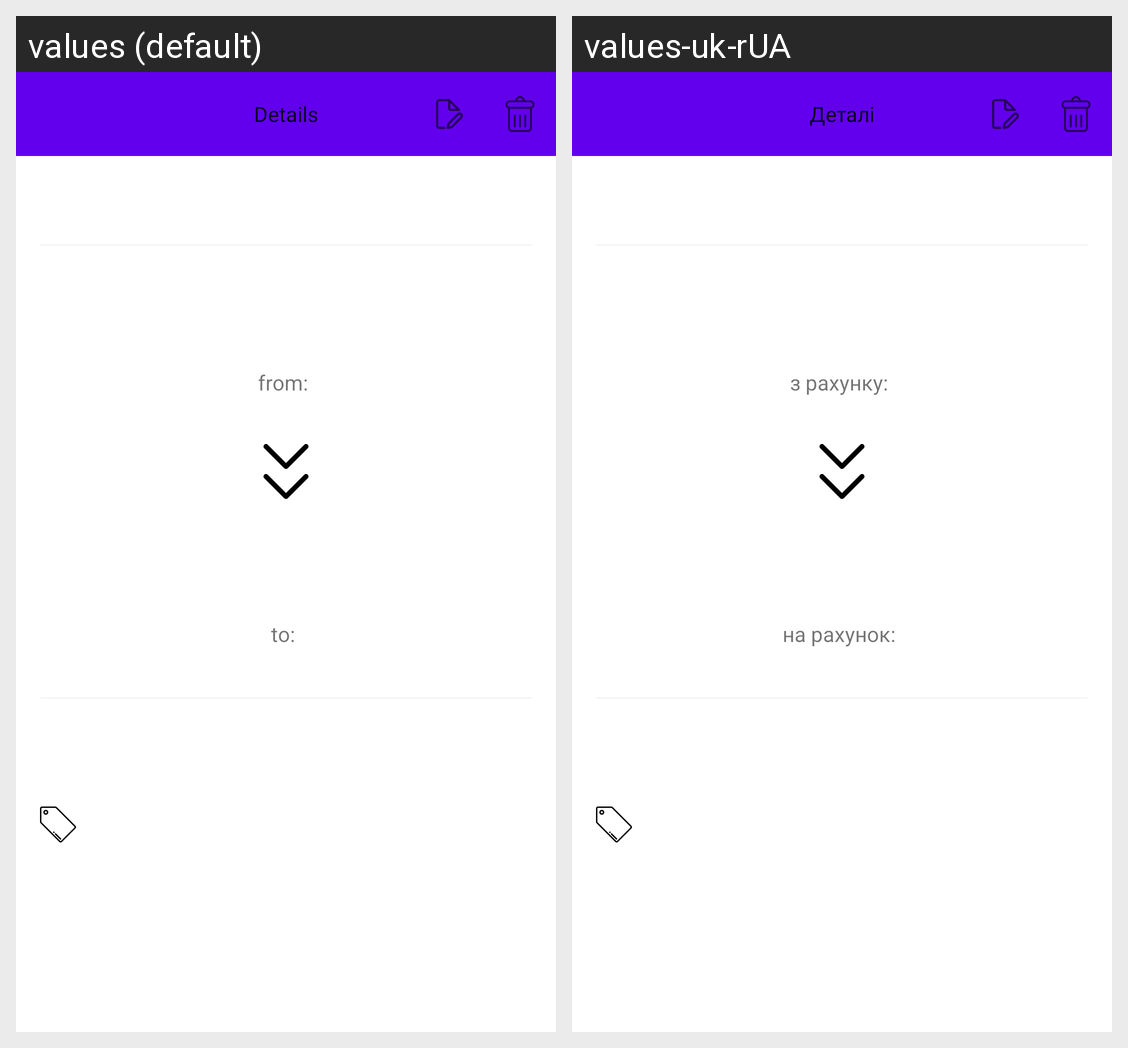

Translations of the strings shown on this Android screen, per locale in the grid:
Android screen res/layout/fragment_transfer_details.xml rendered under 2 locales, left to right: values (default), values-uk-rUA. Device: Nexus 5 (rendered at 1080×1920; each locale shown at half size, 540×960, under a caption strip naming it); theme Theme.MaterialComponents.DayNight.NoActionBar.
Strings drawn on this screen, with the default value and each locale's value (text and hints the layout hard-codes, and strings that could not be matched under every locale, appear in the picture but are not listed):

details
  values: Details
  values-uk-rUA: Деталі

label_from
  values: from:
  values-uk-rUA: з рахунку:

label_to
  values: to:
  values-uk-rUA: на рахунок:
